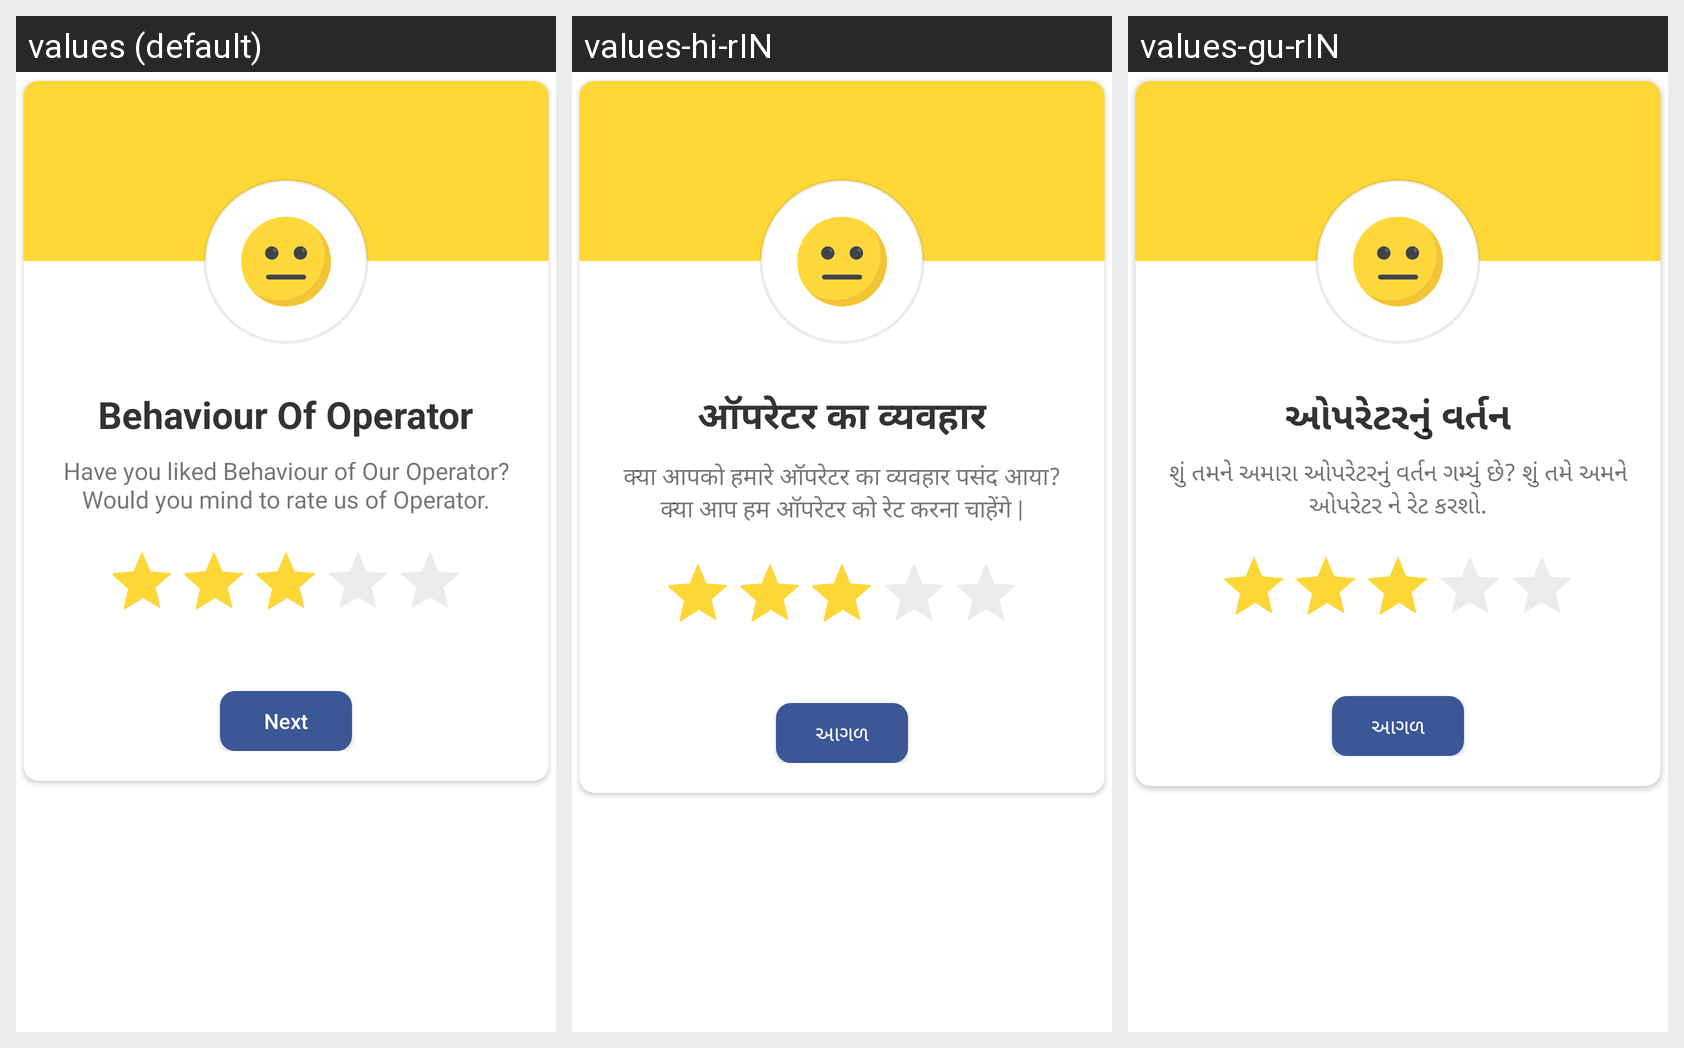

The same Android screen rendered under several of its app's locales, left to right. List the strings drawn on it with the default value and each locale's translation.
Android screen res/layout/rate_us_dialog_layout_citizen.xml rendered under 3 locales, left to right: values (default), values-hi-rIN, values-gu-rIN. Device: Nexus 5 (rendered at 1080×1920; each locale shown at half size, 540×960, under a caption strip naming it); theme Theme.PK836_6Senses.
Strings drawn on this screen, with the default value and each locale's value (text and hints the layout hard-codes, and strings that could not be matched under every locale, appear in the picture but are not listed):

behaviour_of_operator
  values: Behaviour Of Operator
  values-hi-rIN: ऑपरेटर का व्यवहार
  values-gu-rIN: ઓપરેટરનું વર્તન

have_you_liked_behaviour_of_our_operator_would_you_mind_to_rate_us_of_operator
  values: Have you liked Behaviour of Our Operator? Would you mind to rate us of Operator.
  values-hi-rIN: क्या आपको हमारे ऑपरेटर का व्यवहार पसंद आया? क्या आप हम ऑपरेटर को रेट करना चाहेंगे |
  values-gu-rIN: શું તમને અમારા ઓપરેટરનું વર્તન ગમ્યું છે? શું તમે અમને ઓપરેટર ને રેટ કરશો.

next
  values: Next
  values-hi-rIN: આગળ
  values-gu-rIN: આગળ
